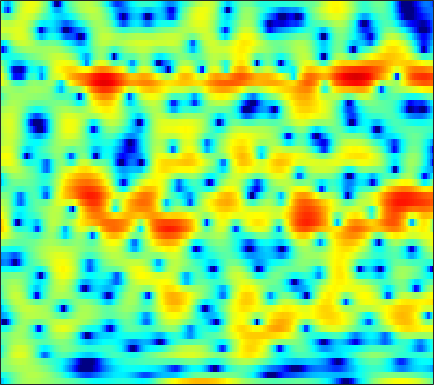

The data file committed next to this chart (first rows):
-7.28, -6.3706, -5.0651, -3.7763, -2.8957, -1.8521, -0.96905, -0.39494, 0.24881, 0.73674, 1.0931, 1.2904, 1.475, 1.5616, 1.5806, 1.5603, 1.4657, 1.3667, 1.2142, 1.0408, 0.85053, 0.70368, 0.50882, 0.32087
-4.228, -3.895, -3.303, -2.609, -2.059, -1.334, -0.6528, -0.1863, 0.3678, 0.8307, 1.21, 1.434, 1.662, 1.808, 1.868, 1.886, 1.835, 1.753, 1.591, 1.369, 1.09, 0.8455, 0.4712, 0.04153
-0.5916, -0.3817, -0.08929, 0.2112, 0.4359, 0.7208, 0.9889, 1.165, 1.369, 1.526, 1.631, 1.674, 1.679, 1.623, 1.545, 1.39, 1.178, 0.9845, 0.6762, 0.3147, -0.0989, -0.4481, -0.964, -1.544
-0.6579, -0.2379, 0.3067, 0.8193, 1.164, 1.565, 1.882, 2.062, 2.216, 2.273, 2.223, 2.122, 1.896, 1.574, 1.279, 0.819, 0.3052, -0.09983, -0.6391, -1.15, -1.612, -1.917, -2.278, -2.603
-3.251, -1.893, -0.3637, 0.8758, 1.636, 2.44, 3.024, 3.333, 3.562, 3.593, 3.421, 3.155, 2.602, 1.802, 1.024, -0.2911, -1.989, -3.557, -6.109, -8.923, -10.53, -9.848, -7.671, -5.639
-3.999, -2.652, -1.109, 0.153, 0.9304, 1.764, 2.363, 2.678, 2.92, 2.969, 2.822, 2.588, 2.107, 1.426, 0.7897, -0.2447, -1.466, -2.471, -3.826, -4.93, -5.375, -5.156, -4.358, -3.328
-2.002, -1.433, -0.7018, -0.04213, 0.3905, 0.8751, 1.232, 1.423, 1.555, 1.546, 1.407, 1.221, 0.8775, 0.4476, 0.08756, -0.4106, -0.8639, -1.156, -1.438, -1.569, -1.537, -1.413, -1.146, -0.8104
-1.108, -0.8586, -0.4793, -0.06301, 0.2489, 0.6296, 0.9391, 1.102, 1.198, 1.128, 0.8683, 0.5444, -0.06999, -0.8873, -1.599, -2.614, -3.527, -3.959, -3.993, -3.441, -2.521, -1.755, -0.7626, 0.11
-4.085, -4.234, -3.981, -3.238, -2.477, -1.385, -0.3898, 0.229, 0.804, 1.091, 1.038, 0.7605, 0.0303, -1.19, -2.521, -5.132, -9.34, -14.31, -14.87, -8.303, -4.302, -2.249, -0.2589, 1.174
-13.96, -19.94, -24.17, -13.02, -9.075, -5.599, -3.2, -1.869, -0.5673, 0.3183, 0.8267, 0.997, 0.9761, 0.7149, 0.4021, -0.07445, -0.5177, -0.7188, -0.7193, -0.4065, 0.1236, 0.5677, 1.14, 1.619
-8.764, -8.378, -7.502, -6.2, -5.054, -3.48, -2.023, -1.068, -0.02173, 0.8029, 1.393, 1.712, 1.974, 2.078, 2.089, 2.037, 1.943, 1.865, 1.758, 1.649, 1.501, 1.356, 1.08, 0.6868
-7.304, -5.846, -4.202, -2.779, -1.847, -0.7238, 0.2277, 0.8247, 1.481, 1.95, 2.251, 2.379, 2.444, 2.405, 2.328, 2.201, 2.059, 1.941, 1.784, 1.597, 1.332, 1.052, 0.504, -0.3267
-4.097, -2.959, -1.582, -0.4065, 0.3473, 1.173, 1.794, 2.109, 2.346, 2.371, 2.173, 1.883, 1.326, 0.6453, 0.104, -0.5726, -0.9916, -1.085, -0.9203, -0.549, -0.1495, 0.08736, 0.2078, 0.08627
-2.297, -1.218, 0.01719, 0.9873, 1.575, 2.144, 2.473, 2.562, 2.445, 2.033, 1.307, 0.5042, -0.9715, -3.064, -5.226, -9.383, -15.26, -14.62, -8.975, -5.273, -2.867, -1.569, -0.3024, 0.5451
-1.672, -0.7652, 0.212, 0.9576, 1.379, 1.748, 1.909, 1.885, 1.638, 1.143, 0.3828, -0.3584, -1.622, -3.162, -4.43, -6.074, -7.15, -7.183, -6.238, -4.748, -3.177, -2.1, -0.8236, 0.2427
-0.6468, -0.2298, 0.2554, 0.6541, 0.8765, 1.059, 1.111, 1.053, 0.8355, 0.4656, -0.08394, -0.6117, -1.446, -2.432, -3.231, -4.28, -5.178, -5.639, -5.761, -5.214, -4.087, -3.033, -1.566, -0.2042
-0.9747, -0.8222, -0.6225, -0.462, -0.381, -0.2969, -0.2583, -0.2602, -0.2807, -0.3966, -0.6453, -0.948, -1.548, -2.443, -3.39, -5.15, -7.836, -10.95, -18.62, -16.46, -8.841, -5.44, -2.265, 0.00105
-4.946, -4.732, -4.588, -4.643, -4.779, -4.966, -4.998, -4.831, -4.355, -3.697, -3.048, -2.688, -2.398, -2.4, -2.6, -3.103, -3.838, -4.382, -4.715, -4.172, -2.796, -1.509, 0.1937, 1.679
-10.48, -9.619, -9.366, -10.06, -11.26, -14.15, -18.55, -18.84, -13.65, -9.546, -6.771, -5.256, -3.779, -2.737, -2.157, -1.581, -1.116, -0.7996, -0.3429, 0.2016, 0.8467, 1.372, 2.092, 2.78
-8.719, -8.373, -8.348, -8.806, -9.471, -10.59, -11.38, -11.19, -9.795, -7.827, -5.947, -4.731, -3.373, -2.267, -1.584, -0.8187, -0.167, 0.2726, 0.8055, 1.308, 1.778, 2.109, 2.513, 2.868
-3.705, -3.773, -3.912, -4.111, -4.278, -4.446, -4.483, -4.381, -4.066, -3.575, -2.978, -2.501, -1.876, -1.28, -0.8603, -0.3285, 0.1546, 0.4914, 0.9149, 1.303, 1.648, 1.876, 2.122, 2.294
0.6475, 0.435, 0.1275, -0.211, -0.459, -0.7632, -1.03, -1.177, -1.289, -1.312, -1.281, -1.213, -1.102, -0.9606, -0.8302, -0.619, -0.3529, -0.121, 0.2291, 0.5894, 0.9314, 1.14, 1.33, 1.386
4.292, 3.882, 3.237, 2.514, 1.936, 1.159, 0.4507, -0.01897, -0.5255, -0.8927, -1.165, -1.357, -1.628, -1.955, -2.231, -2.558, -2.655, -2.462, -1.875, -1.051, -0.2275, 0.2841, 0.7298, 0.8377
6.777, 6.066, 4.887, 3.442, 2.185, 0.3335, -1.534, -2.709, -3.585, -3.634, -3.313, -3.176, -3.359, -4.196, -5.396, -8.041, -12.06, -13.03, -8.424, -4.332, -1.627, -0.2373, 0.9301, 1.445
6.47, 5.557, 4.021, 2.013, 0.09415, -3.289, -8.428, -15.54, -20.71, -10.7, -7.015, -5.6, -4.736, -4.694, -5.105, -6.142, -7.067, -6.902, -5.255, -2.978, -0.9984, 0.1541, 1.276, 1.943
4.627, 3.844, 2.574, 1.051, -0.2618, -2.154, -4.005, -5.082, -5.847, -5.722, -5.191, -4.686, -4.076, -3.557, -3.252, -2.883, -2.469, -2.071, -1.394, -0.6141, 0.1895, 0.741, 1.373, 1.821
3.087, 2.582, 1.72, 0.6538, -0.255, -1.518, -2.803, -3.651, -4.465, -4.819, -4.669, -4.311, -3.639, -2.938, -2.436, -1.812, -1.266, -0.9074, -0.4478, -0.0004061, 0.469, 0.8407, 1.311, 1.735
1.696, 1.542, 1.03, 0.1511, -0.7603, -2.415, -4.584, -6.589, -9.513, -10.91, -9.044, -7.073, -4.875, -3.291, -2.439, -1.699, -1.308, -1.197, -1.228, -1.3, -1.235, -0.9666, -0.2744, 0.6979
-0.2927, -0.02455, -0.02905, -0.4517, -1.061, -2.366, -4.268, -6.197, -9.211, -10.6, -8.513, -6.446, -4.274, -2.85, -2.246, -1.908, -2.168, -2.758, -4.195, -6.61, -10.06, -11.36, -7.707, -3.502
-3.374, -2.67, -1.956, -1.551, -1.474, -1.573, -1.896, -2.223, -2.571, -2.729, -2.563, -2.352, -2.026, -1.809, -1.774, -1.975, -2.534, -3.212, -4.5, -6.207, -7.839, -8.1, -6.415, -3.685
-6.755, -5.104, -3.403, -2.204, -1.571, -1.016, -0.7221, -0.5988, -0.5416, -0.5463, -0.6108, -0.6783, -0.8202, -1.025, -1.222, -1.602, -2.062, -2.452, -2.961, -3.347, -3.444, -3.268, -2.629, -1.614
-5.71, -3.918, -2.115, -0.8394, -0.1438, 0.4619, 0.8104, 0.9302, 0.9237, 0.7921, 0.5452, 0.3287, -0.01675, -0.4229, -0.7852, -1.324, -1.924, -2.405, -3.04, -3.555, -3.806, -3.72, -3.188, -2.243
-0.1281, 0.5872, 1.415, 2.033, 2.332, 2.528, 2.492, 2.308, 1.899, 1.362, 0.7651, 0.3067, -0.2695, -0.8179, -1.238, -1.847, -2.681, -3.499, -4.994, -7.05, -9.514, -10.59, -9.028, -5.939
3.375, 3.709, 4.027, 4.145, 4.075, 3.742, 3.099, 2.408, 1.222, -0.2707, -1.868, -2.979, -3.923, -4.1, -3.904, -3.683, -3.771, -4.17, -5.279, -7.172, -9.725, -10.97, -9.204, -5.853
4.024, 4.332, 4.534, 4.47, 4.229, 3.594, 2.561, 1.48, -0.505, -3.371, -7.792, -13.45, -27.64, -12.37, -8.613, -5.923, -4.447, -3.833, -3.401, -3.211, -3.045, -2.795, -2.218, -1.445
2.779, 3.201, 3.51, 3.522, 3.328, 2.796, 1.933, 1.05, -0.4452, -2.243, -4.195, -5.518, -6.531, -6.449, -5.939, -5.056, -4.254, -3.725, -3.108, -2.55, -2, -1.576, -0.9718, -0.3775
1.598, 2.163, 2.649, 2.835, 2.78, 2.471, 1.892, 1.301, 0.3513, -0.7238, -1.848, -2.632, -3.544, -4.223, -4.585, -4.871, -4.942, -4.84, -4.524, -3.994, -3.276, -2.659, -1.791, -0.9179
1.334, 2.011, 2.628, 2.934, 2.972, 2.765, 2.295, 1.785, 0.9087, -0.1673, -1.4, -2.406, -3.821, -5.252, -6.277, -7.542, -8.504, -8.943, -8.957, -8.218, -6.85, -5.593, -3.87, -2.239
1.668, 2.35, 2.973, 3.287, 3.326, 3.12, 2.627, 2.063, 1.046, -0.2879, -1.942, -3.428, -5.729, -8.426, -10.67, -13.76, -16.81, -19.25, -22.49, -19.85, -13.97, -10.41, -6.702, -3.844
2.064, 2.615, 3.121, 3.364, 3.373, 3.158, 2.649, 2.067, 1.006, -0.4322, -2.303, -4.062, -7.017, -11.05, -15.17, -24.09, -33.46, -25.33, -21.41, -17.71, -13.21, -10.1, -6.626, -3.836
1.944, 2.355, 2.756, 2.971, 2.999, 2.846, 2.451, 1.998, 1.161, 0.04521, -1.388, -2.673, -4.682, -6.983, -8.791, -10.89, -11.94, -11.79, -10.68, -9.023, -7.162, -5.745, -3.904, -2.243
0.8667, 1.272, 1.723, 2.039, 2.168, 2.177, 2.019, 1.779, 1.3, 0.6602, -0.1298, -0.8035, -1.752, -2.699, -3.35, -4.029, -4.407, -4.47, -4.255, -3.761, -3.097, -2.53, -1.746, -0.9748
-1.037, -0.3563, 0.3972, 0.9513, 1.237, 1.462, 1.526, 1.474, 1.305, 1.029, 0.6893, 0.4043, 0.0002676, -0.3894, -0.6483, -0.9379, -1.126, -1.193, -1.192, -1.111, -0.9631, -0.8278, -0.6568, -0.5064
-2.564, -1.367, -0.2633, 0.4397, 0.7779, 1.055, 1.161, 1.182, 1.155, 1.086, 0.9964, 0.9263, 0.8224, 0.7222, 0.6482, 0.5541, 0.4678, 0.4143, 0.3407, 0.2537, 0.142, 0.01606, -0.2191, -0.5757
-0.3215, 0.321, 0.8147, 0.9875, 0.9704, 0.8178, 0.6318, 0.5178, 0.4233, 0.4429, 0.5389, 0.6505, 0.8416, 1.014, 1.108, 1.194, 1.209, 1.18, 1.114, 1.032, 0.8784, 0.6838, 0.2592, -0.4775
3.718, 3.22, 2.346, 1.235, 0.2902, -0.9924, -2.005, -2.535, -2.835, -2.691, -2.128, -1.544, -0.6946, 0.02974, 0.4097, 0.635, 0.5827, 0.4182, 0.2215, 0.2472, 0.5476, 0.8593, 1.111, 0.9836
4.36, 3.058, 0.8496, -2.079, -4.888, -9.383, -13.44, -14.18, -13.93, -14.05, -12.01, -9.241, -5.974, -3.816, -2.875, -2.589, -3.416, -4.869, -8.036, -9.595, -5.643, -2.73, -0.02666, 1.619
2.256, 0.8289, -1.524, -4.569, -7.445, -12.13, -16.22, -17.02, -17.14, -18.11, -15.86, -12.33, -8.499, -5.995, -4.872, -4.247, -4.593, -5.421, -6.852, -7.075, -4.858, -2.716, -0.2799, 1.563
-0.06798, -1.053, -2.439, -3.863, -4.918, -6.181, -7.18, -7.647, -7.872, -7.588, -6.796, -5.95, -4.808, -3.721, -3.076, -2.472, -2.07, -1.871, -1.58, -1.127, -0.402, 0.2511, 1.173, 2.068
-3.417, -4.072, -4.461, -4.423, -4.254, -3.989, -3.712, -3.498, -3.169, -2.767, -2.314, -1.946, -1.465, -0.9956, -0.695, -0.3461, -0.04832, 0.1512, 0.4094, 0.7153, 1.056, 1.333, 1.706, 2.059
-11.94, -14.68, -10.56, -6.624, -4.646, -2.821, -1.558, -0.8594, -0.1522, 0.3558, 0.7112, 0.89, 1.065, 1.133, 1.144, 1.118, 1.046, 1.005, 0.9808, 1.01, 1.08, 1.159, 1.271, 1.335
-5.295, -5.986, -4.94, -2.948, -1.55, -0.03153, 1.092, 1.716, 2.303, 2.644, 2.773, 2.738, 2.523, 2.123, 1.722, 1.076, 0.3836, -0.1031, -0.5966, -0.8557, -0.8593, -0.7651, -0.6213, -0.565
1.39, 1.231, 1.318, 1.687, 2.062, 2.594, 3.065, 3.337, 3.553, 3.581, 3.39, 3.09, 2.425, 1.452, 0.4717, -1.209, -3.319, -5.113, -7.198, -7.665, -6.537, -5.499, -4.45, -3.913
3.054, 2.945, 2.897, 2.96, 3.067, 3.249, 3.433, 3.537, 3.584, 3.476, 3.155, 2.742, 1.925, 0.7199, -0.5031, -2.702, -5.842, -9.198, -15.62, -16.12, -10.97, -8.675, -6.926, -6.207
2.44, 2.238, 2.066, 2.042, 2.132, 2.362, 2.656, 2.873, 3.098, 3.182, 3.075, 2.841, 2.314, 1.496, 0.695, -0.6108, -2.101, -3.235, -4.516, -5.233, -5.417, -5.387, -5.368, -5.538
0.1266, -0.5466, -1.24, -1.411, -1.118, -0.2962, 0.7172, 1.45, 2.277, 2.881, 3.242, 3.352, 3.27, 2.962, 2.591, 1.951, 1.169, 0.54, -0.3214, -1.159, -1.988, -2.591, -3.424, -4.263
-3.301, -5.669, -10.28, -13.56, -9.998, -5.266, -2.098, -0.385, 1.304, 2.502, 3.318, 3.722, 4.013, 4.066, 3.959, 3.639, 3.13, 2.636, 1.833, 0.8413, -0.3383, -1.374, -2.973, -4.804
-3.241, -4.857, -7.021, -7.833, -6.878, -4.578, -2.333, -0.8978, 0.6775, 1.901, 2.813, 3.313, 3.785, 4.023, 4.064, 3.935, 3.615, 3.23, 2.516, 1.54, 0.246, -0.9942, -3.121, -6.124
